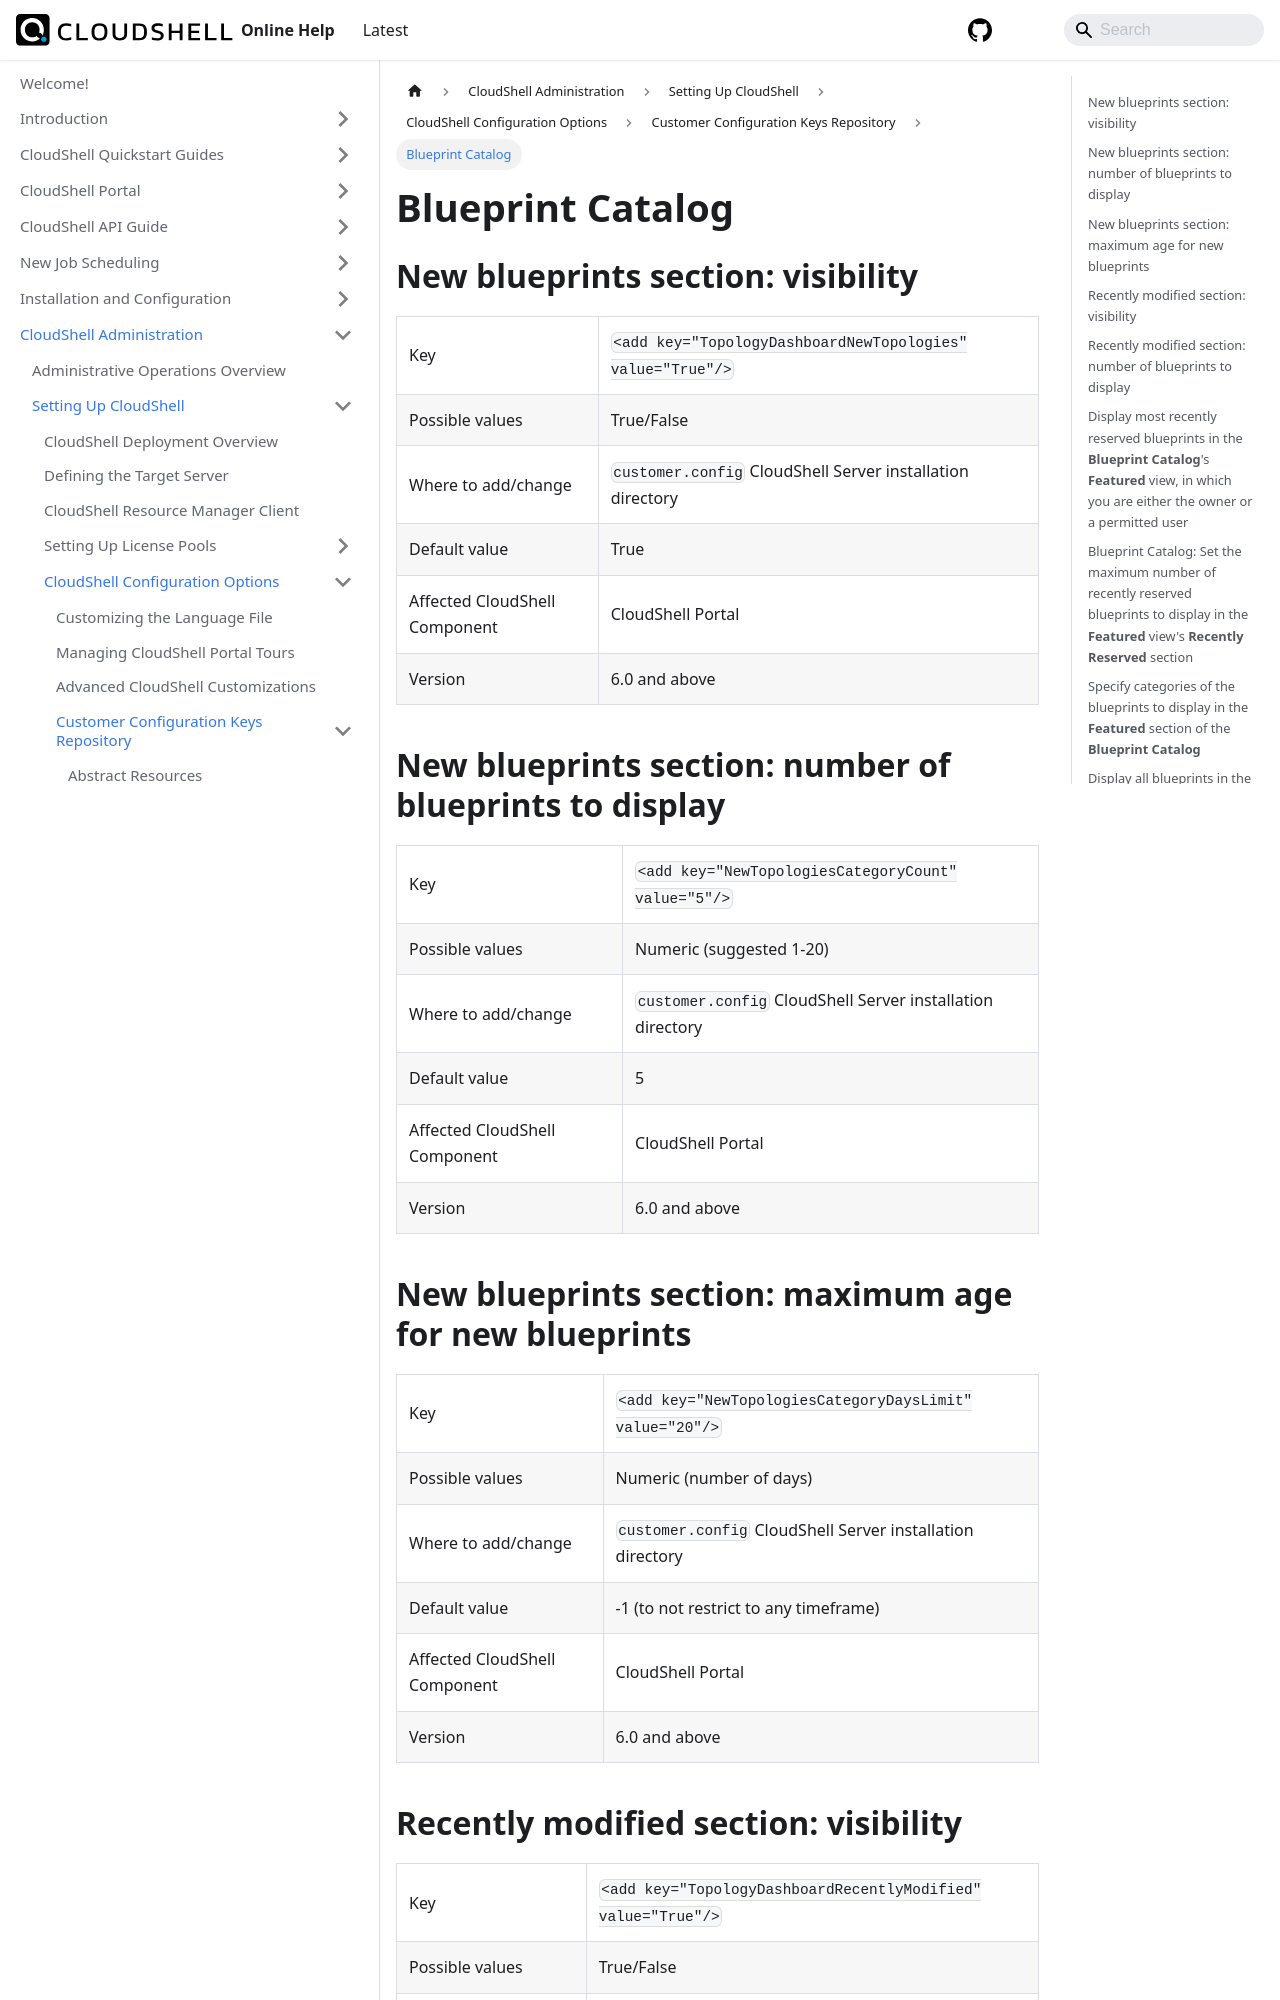

repository: QualiSystems/cloudshell-help · page: admin/setting-up-cloudshell/cloudshell-configuration-options/customer-configuration-keys-repository/blueprint-catalog.html · generator: docusaurus

---
sidebar_position: 5
---

# Blueprint Catalog

## New blueprints section: visibility
<table>
	<tbody>
		<tr>
			<td>Key</td>
			<td>`<add key="TopologyDashboardNewTopologies" value="True"/>`</td>
		</tr>
		<tr>
			<td>Possible values</td>
			<td>True/False</td>
		</tr>
		<tr>
			<td>Where to add/change</td>
			<td>`customer.config` CloudShell Server installation directory</td>
		</tr>
		<tr>
			<td>Default value</td>
			<td>True</td>
		</tr>
		<tr>
			<td>Affected CloudShell Component</td>
			<td>CloudShell Portal</td>
		</tr>
		<tr>
			<td>Version</td>
			<td>6.0 and above</td>
		</tr>
	</tbody>
</table>

## New blueprints section: number of blueprints to display
<table>
	<tbody>
		<tr>
			<td>Key</td>
			<td>`<add key="NewTopologiesCategoryCount" value="5"/>`</td>
		</tr>
		<tr>
			<td>Possible values</td>
			<td>Numeric (suggested 1-20)</td>
		</tr>
		<tr>
			<td>Where to add/change</td>
			<td>`customer.config` CloudShell Server installation directory</td>
		</tr>
		<tr>
			<td>Default value</td>
			<td>5</td>
		</tr>
		<tr>
			<td>Affected CloudShell Component</td>
			<td>CloudShell Portal</td>
		</tr>
		<tr>
			<td>Version</td>
			<td>6.0 and above</td>
		</tr>
	</tbody>
</table>

## New blueprints section: maximum age for new blueprints
<table>
	<tbody>
		<tr>
			<td>Key</td>
			<td>`<add key="NewTopologiesCategoryDaysLimit" value="20"/>`</td>
		</tr>
		<tr>
			<td>Possible values</td>
			<td>Numeric (number of days)</td>
		</tr>
		<tr>
			<td>Where to add/change</td>
			<td>`customer.config` CloudShell Server installation directory</td>
		</tr>
		<tr>
			<td>Default value</td>
			<td>-1 (to not restrict to any timeframe)</td>
		</tr>
		<tr>
			<td>Affected CloudShell Component</td>
			<td>CloudShell Portal</td>
		</tr>
		<tr>
			<td>Version</td>
			<td>6.0 and above</td>
		</tr>
	</tbody>
</table>
